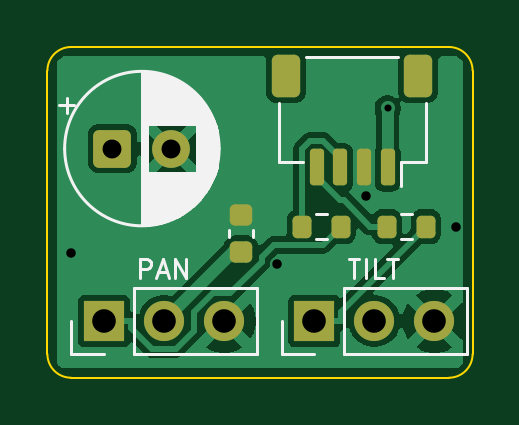
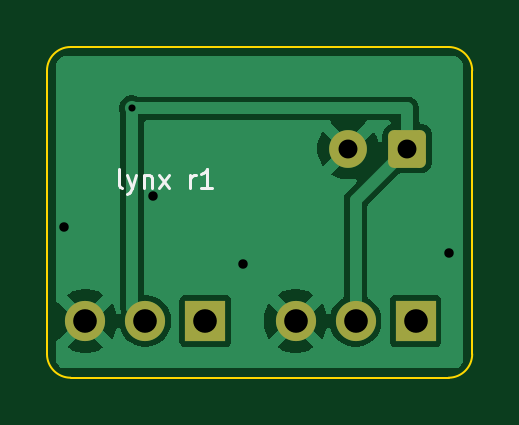
Circuit board: 10 layer files. Board 18.0 x 14.0 mm.
- bottom_copper: lynx-carrier-B_Cu.gbl (17253 bytes)
- bottom_mask: lynx-carrier-B_Mask.gbs (1467 bytes)
- paste: lynx-carrier-B_Paste.gbp (457 bytes)
- bottom_silk: lynx-carrier-B_Silkscreen.gbo (1886 bytes)
- outline: lynx-carrier-Edge_Cuts.gm1 (1005 bytes)
- top_copper: lynx-carrier-F_Cu.gtl (28237 bytes)
- top_mask: lynx-carrier-F_Mask.gts (2292 bytes)
- paste: lynx-carrier-F_Paste.gtp (1822 bytes)
- top_silk: lynx-carrier-F_Silkscreen.gto (10236 bytes)
- drill: lynx-carrier.drl (678 bytes)

=== bottom_copper: lynx-carrier-B_Cu.gbl (17253 bytes, source omitted) ===
=== bottom_mask: lynx-carrier-B_Mask.gbs (1467 bytes, source withheld) ===
=== paste: lynx-carrier-B_Paste.gbp ===
%TF.GenerationSoftware,KiCad,Pcbnew,10.0.7*%
%TF.CreationDate,2026-10-21T03:49:14-04:00*%
%TF.ProjectId,lynx-carrier,6c796e78-2d63-4617-9272-6965722e6b69,rev?*%
%TF.SameCoordinates,Original*%
%TF.FileFunction,Paste,Bot*%
%TF.FilePolarity,Positive*%
%FSLAX46Y46*%
G04 Gerber Fmt 4.6, Leading zero omitted, Abs format (unit mm)*
G04 Created by KiCad (PCBNEW 10.0.7) date 2026-10-21 03:49:14*
%MOMM*%
%LPD*%
G01*
G04 APERTURE LIST*
G04 APERTURE END LIST*
M02*

=== bottom_silk: lynx-carrier-B_Silkscreen.gbo ===
%TF.GenerationSoftware,KiCad,Pcbnew,10.0.7*%
%TF.CreationDate,2026-10-21T03:49:14-04:00*%
%TF.ProjectId,lynx-carrier,6c796e78-2d63-4617-9272-6965722e6b69,rev?*%
%TF.SameCoordinates,Original*%
%TF.FileFunction,Legend,Bot*%
%TF.FilePolarity,Positive*%
%FSLAX46Y46*%
G04 Gerber Fmt 4.6, Leading zero omitted, Abs format (unit mm)*
G04 Created by KiCad (PCBNEW 10.0.7) date 2026-10-21 03:49:14*
%MOMM*%
%LPD*%
G01*
G04 APERTURE LIST*
%ADD10C,0.120000*%
G04 APERTURE END LIST*
D10*
X114828572Y-105963855D02*
X114904762Y-105925760D01*
X114904762Y-105925760D02*
X114942857Y-105849569D01*
X114942857Y-105849569D02*
X114942857Y-105163855D01*
X114600000Y-105430521D02*
X114409524Y-105963855D01*
X114219047Y-105430521D02*
X114409524Y-105963855D01*
X114409524Y-105963855D02*
X114485714Y-106154331D01*
X114485714Y-106154331D02*
X114523809Y-106192426D01*
X114523809Y-106192426D02*
X114600000Y-106230521D01*
X113914285Y-105430521D02*
X113914285Y-105963855D01*
X113914285Y-105506712D02*
X113876190Y-105468617D01*
X113876190Y-105468617D02*
X113800000Y-105430521D01*
X113800000Y-105430521D02*
X113685714Y-105430521D01*
X113685714Y-105430521D02*
X113609523Y-105468617D01*
X113609523Y-105468617D02*
X113571428Y-105544807D01*
X113571428Y-105544807D02*
X113571428Y-105963855D01*
X113266666Y-105963855D02*
X112847618Y-105430521D01*
X113266666Y-105430521D02*
X112847618Y-105963855D01*
X111933332Y-105963855D02*
X111933332Y-105430521D01*
X111933332Y-105582902D02*
X111895237Y-105506712D01*
X111895237Y-105506712D02*
X111857142Y-105468617D01*
X111857142Y-105468617D02*
X111780951Y-105430521D01*
X111780951Y-105430521D02*
X111704761Y-105430521D01*
X111019047Y-105963855D02*
X111476190Y-105963855D01*
X111247618Y-105963855D02*
X111247618Y-105163855D01*
X111247618Y-105163855D02*
X111323809Y-105278140D01*
X111323809Y-105278140D02*
X111399999Y-105354331D01*
X111399999Y-105354331D02*
X111476190Y-105392426D01*
M02*

=== outline: lynx-carrier-Edge_Cuts.gm1 ===
%TF.GenerationSoftware,KiCad,Pcbnew,10.0.7*%
%TF.CreationDate,2026-10-21T03:49:14-04:00*%
%TF.ProjectId,lynx-carrier,6c796e78-2d63-4617-9272-6965722e6b69,rev?*%
%TF.SameCoordinates,Original*%
%TF.FileFunction,Profile,NP*%
%FSLAX46Y46*%
G04 Gerber Fmt 4.6, Leading zero omitted, Abs format (unit mm)*
G04 Created by KiCad (PCBNEW 10.0.7) date 2026-10-21 03:49:14*
%MOMM*%
%LPD*%
G01*
G04 APERTURE LIST*
%TA.AperFunction,Profile*%
%ADD10C,0.100000*%
%TD*%
G04 APERTURE END LIST*
D10*
X100000000Y-101000000D02*
G75*
G02*
X101000000Y-100000000I1000000J0D01*
G01*
X100000000Y-113000000D02*
X100000000Y-101000000D01*
X101000000Y-100000000D02*
X117000000Y-100000000D01*
X101000000Y-114000000D02*
G75*
G02*
X100000000Y-113000000I0J1000000D01*
G01*
X117000000Y-100000000D02*
G75*
G02*
X118000000Y-101000000I0J-1000000D01*
G01*
X117000000Y-114000000D02*
X101000000Y-114000000D01*
X118000000Y-101000000D02*
X118000000Y-113000000D01*
X118000000Y-113000000D02*
G75*
G02*
X117000000Y-114000000I-1000000J0D01*
G01*
M02*

=== top_copper: lynx-carrier-F_Cu.gtl (28237 bytes, source omitted) ===
=== top_mask: lynx-carrier-F_Mask.gts (2292 bytes, source withheld) ===
=== paste: lynx-carrier-F_Paste.gtp (1822 bytes, source withheld) ===
=== top_silk: lynx-carrier-F_Silkscreen.gto (10236 bytes, source omitted) ===
=== drill: lynx-carrier.drl ===
M48
; DRILL file KiCad 10.0.7 date 2026-10-21T03:49:14
; FORMAT={-:-/ absolute / metric / decimal}
; #@! TF.CreationDate,2026-10-21T03:49:14-04:00
; #@! TF.GenerationSoftware,Kicad,Pcbnew,10.0.7
; #@! TF.FileFunction,MixedPlating,1,2
FMAT,2
METRIC
; #@! TA.AperFunction,Plated,PTH,ViaDrill
T1C0.300
; #@! TA.AperFunction,Plated,PTH,ViaDrill
T2C0.400
; #@! TA.AperFunction,Plated,PTH,ComponentDrill
T3C0.800
; #@! TA.AperFunction,Plated,PTH,ComponentDrill
T4C1.000
%
G90
G05
T1
X114.4Y-102.6
T2
X101.0Y-108.7
X109.7Y-109.2
X113.5Y-106.3
X117.3Y-107.6
T3
X102.75Y-104.3
X105.25Y-104.3
T4
X102.4Y-111.6
X104.94Y-111.6
X107.48Y-111.6
X111.3Y-111.6
X113.84Y-111.6
X116.38Y-111.6
M30
